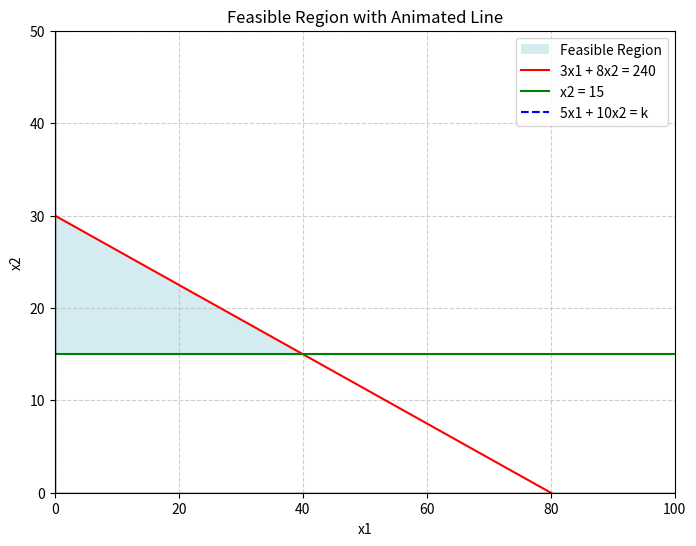

Python code for this plot:
"""
created on 2025/2/3, 14:54
[redacted]
@version: 3.10

@description:

"""
import numpy as np
import matplotlib.pyplot as plt
import matplotlib.animation as animation

# Define x values
x1 = np.linspace(0, 100, 200)

# Define the constraint lines
x2_1 = (240 - 3*x1) / 8  # From 3x1 + 8x2 = 240
x2_2 = np.full_like(x1, 15)  # x2 >= 15 (horizontal line at x2 = 15)

# Define the figure
fig, ax = plt.subplots(figsize=(8, 6))
ax.set_xlim(0, 100)
ax.set_ylim(0, 50)

# Fill the feasible region
x1_vals = [0, 40, 0]  # x-coordinates of feasible region
x2_vals = [15, 15, 30]  # y-coordinates of feasible region
ax.fill(x1_vals, x2_vals, 'lightblue', alpha=0.5, label='Feasible Region')

# Plot the static lines
ax.plot(x1, x2_1, 'r', label='3x1 + 8x2 = 240')
ax.plot(x1, x2_2, 'g', label='x2 = 15')

# Create an animated line for 5x1 + 10x2 = k
line, = ax.plot([], [], 'b--', label='5x1 + 10x2 = k')

def init():
    line.set_data([], [])
    return line,

def update(frame):
    k = frame
    x2_3 = (k - 5*x1) / 10
    line.set_data(x1, x2_3)
    return line,

# Animate the line moving from k=0 to k=150
ani = animation.FuncAnimation(fig, update, frames=np.linspace(0, 350, 50), init_func=init, repeat = False)

# Labels and legend
ax.set_xlabel("x1")
ax.set_ylabel("x2")
ax.axhline(0, color='black', linewidth=1)
ax.axvline(0, color='black', linewidth=1)
ax.legend()
ax.set_title("Feasible Region with Animated Line")
ax.grid(True, linestyle='--', alpha=0.6)
# ani.save('line.gif')

plt.show()